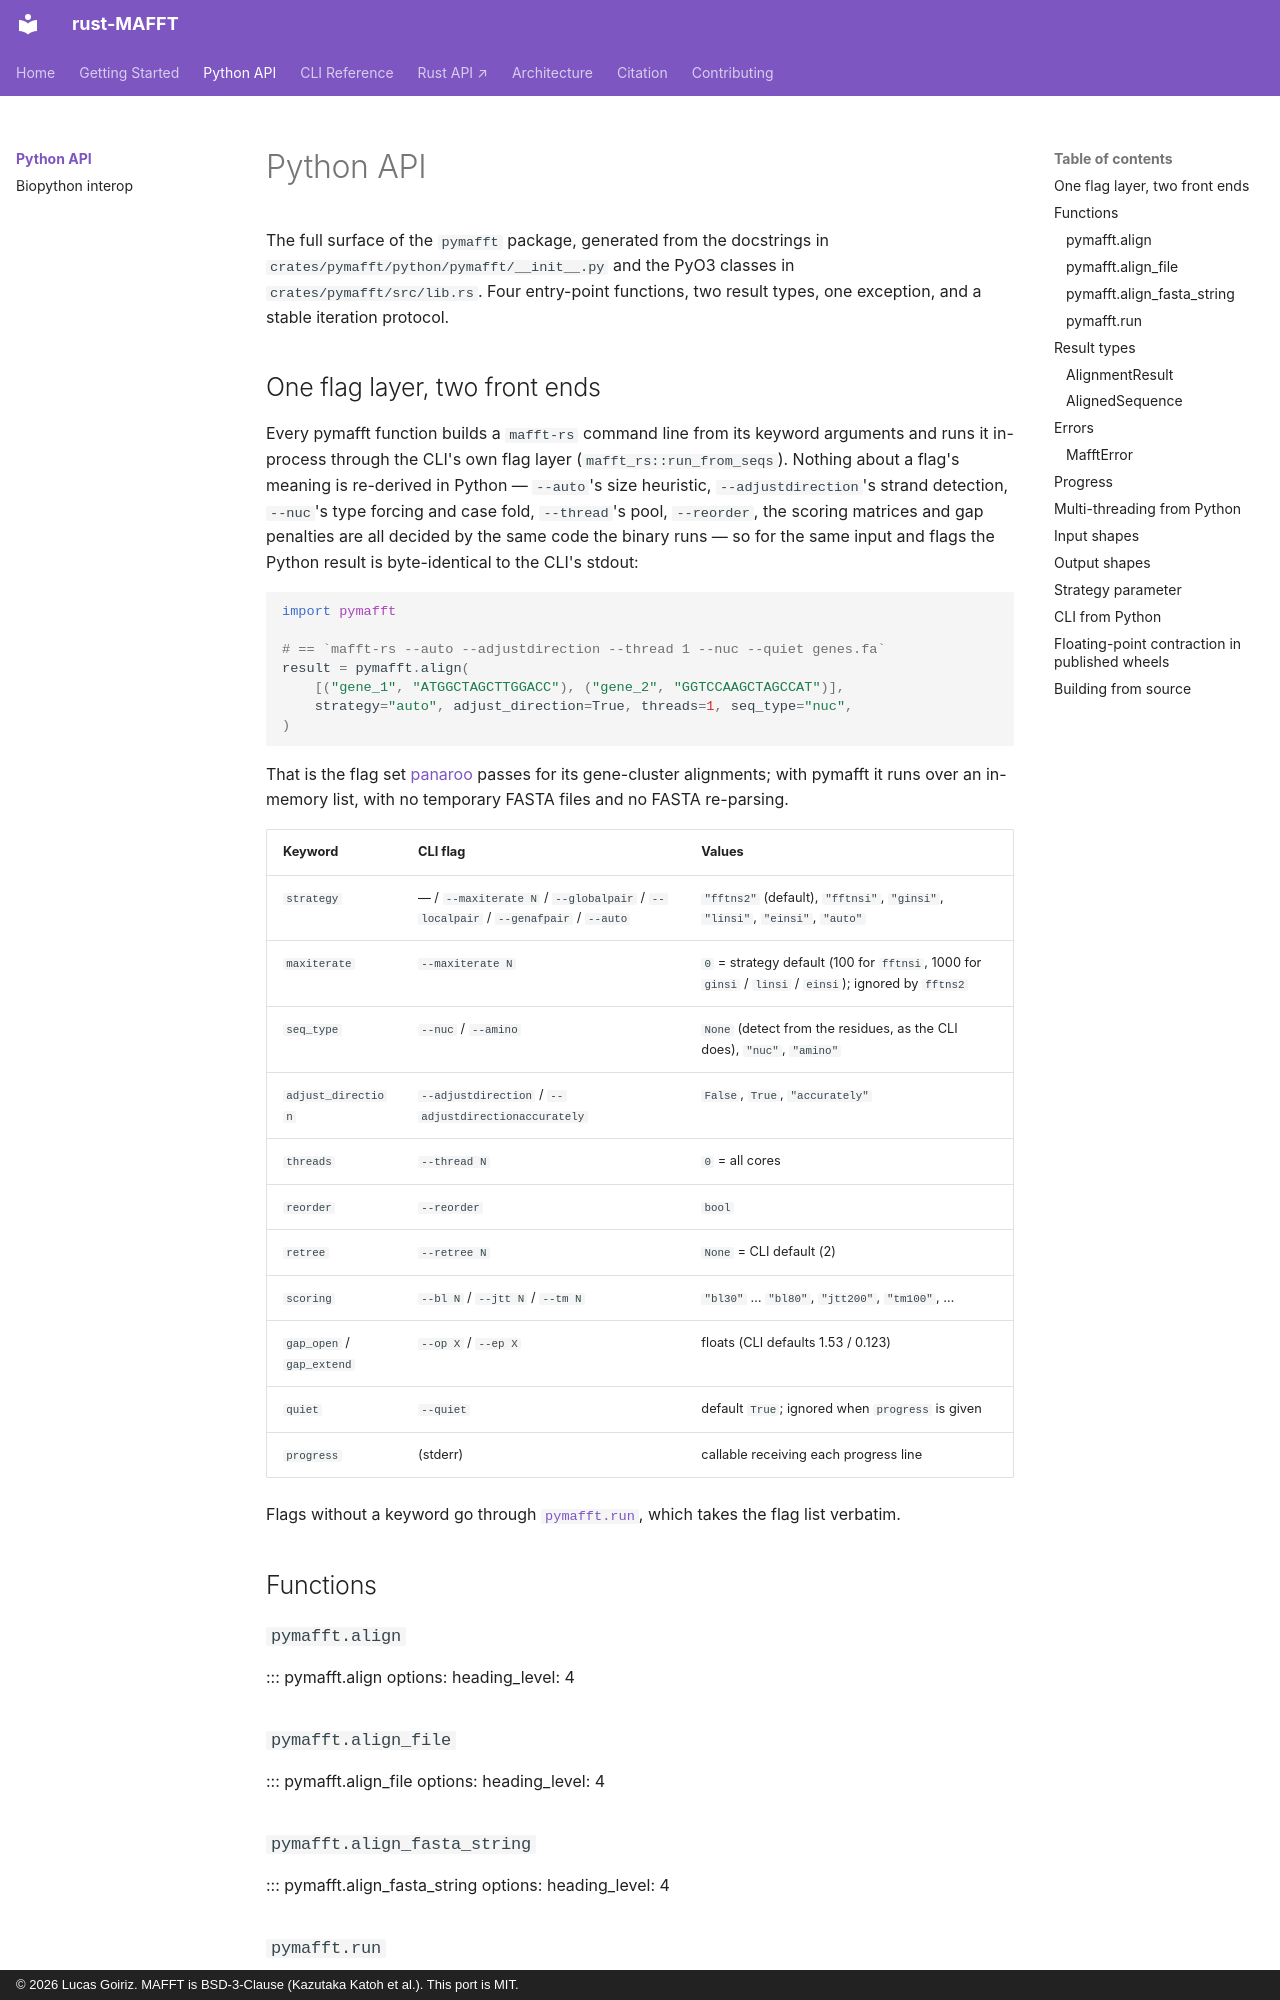

repository: luksgrin/rust-MAFFT · page: python-api/index.html · generator: mkdocs · copyright: © 2026 Lucas Goiriz. MAFFT is BSD-3-Clause (Kazutaka Katoh et al.). This port is MIT.

# Python API

The full surface of the `pymafft` package, generated from the docstrings in
`crates/pymafft/python/pymafft/__init__.py` and the PyO3 classes in
`crates/pymafft/src/lib.rs`. Four entry-point functions, two result types,
one exception, and a stable iteration protocol.

## One flag layer, two front ends

Every pymafft function builds a `mafft-rs` command line from its keyword
arguments and runs it in-process through the CLI's own flag layer
(`mafft_rs::run_from_seqs`). Nothing about a flag's meaning is re-derived in
Python — `--auto`'s size heuristic, `--adjustdirection`'s strand detection,
`--nuc`'s type forcing and case fold, `--thread`'s pool, `--reorder`, the
scoring matrices and gap penalties are all decided by the same code the
binary runs — so for the same input and flags the Python result is
byte-identical to the CLI's stdout:

```python
import pymafft

# == `mafft-rs --auto --adjustdirection --thread 1 --nuc --quiet genes.fa`
result = pymafft.align(
    [("gene_1", "ATGGCTAGCTTGGACC"), ("gene_2", "GGTCCAAGCTAGCCAT")],
    strategy="auto", adjust_direction=True, threads=1, seq_type="nuc",
)
```

That is the flag set [panaroo](https://github.com/gtonkinhill/panaroo)
passes for its gene-cluster alignments; with pymafft it runs over an
in-memory list, with no temporary FASTA files and no FASTA re-parsing.

| Keyword | CLI flag | Values |
|---------|----------|--------|
| `strategy` | — / `--maxiterate N` / `--globalpair` / `--localpair` / `--genafpair` / `--auto` | `"fftns2"` (default), `"fftnsi"`, `"ginsi"`, `"linsi"`, `"einsi"`, `"auto"` |
| `maxiterate` | `--maxiterate N` | `0` = strategy default (100 for `fftnsi`, 1000 for `ginsi` / `linsi` / `einsi`); ignored by `fftns2` |
| `seq_type` | `--nuc` / `--amino` | `None` (detect from the residues, as the CLI does), `"nuc"`, `"amino"` |
| `adjust_direction` | `--adjustdirection` / `--adjustdirectionaccurately` | `False`, `True`, `"accurately"` |
| `threads` | `--thread N` | `0` = all cores |
| `reorder` | `--reorder` | `bool` |
| `retree` | `--retree N` | `None` = CLI default (2) |
| `scoring` | `--bl N` / `--jtt N` / `--tm N` | `"bl30"` … `"bl80"`, `"jtt200"`, `"tm100"`, … |
| `gap_open` / `gap_extend` | `--op X` / `--ep X` | floats (CLI defaults 1.53 / 0.123) |
| `quiet` | `--quiet` | default `True`; ignored when `progress` is given |
| `progress` | (stderr) | callable receiving each progress line |

Flags without a keyword go through [`pymafft.run`](#pymafftrun), which takes
the flag list verbatim.

## Functions

### `pymafft.align`

::: pymafft.align
    options:
      heading_level: 4

### `pymafft.align_file`

::: pymafft.align_file
    options:
      heading_level: 4

### `pymafft.align_fasta_string`

::: pymafft.align_fasta_string
    options:
      heading_level: 4

### `pymafft.run`

::: pymafft.run
    options:
      heading_level: 4

## Result types

### `AlignmentResult`

The object returned by every alignment function. It's iterable, length-
addressable, indexable, and convertible to FASTA / tuples / Biopython.

::: pymafft.AlignmentResult
    options:
      heading_level: 4
      show_root_heading: false
      members:
        - sequences
        - width
        - score
        - nseq
        - to_fasta
        - to_tuples
        - to_biopython

### `AlignedSequence`

A single aligned row.

::: pymafft.AlignedSequence
    options:
      heading_level: 4
      show_root_heading: false
      members:
        - name
        - sequence
        - ungapped

## Errors
